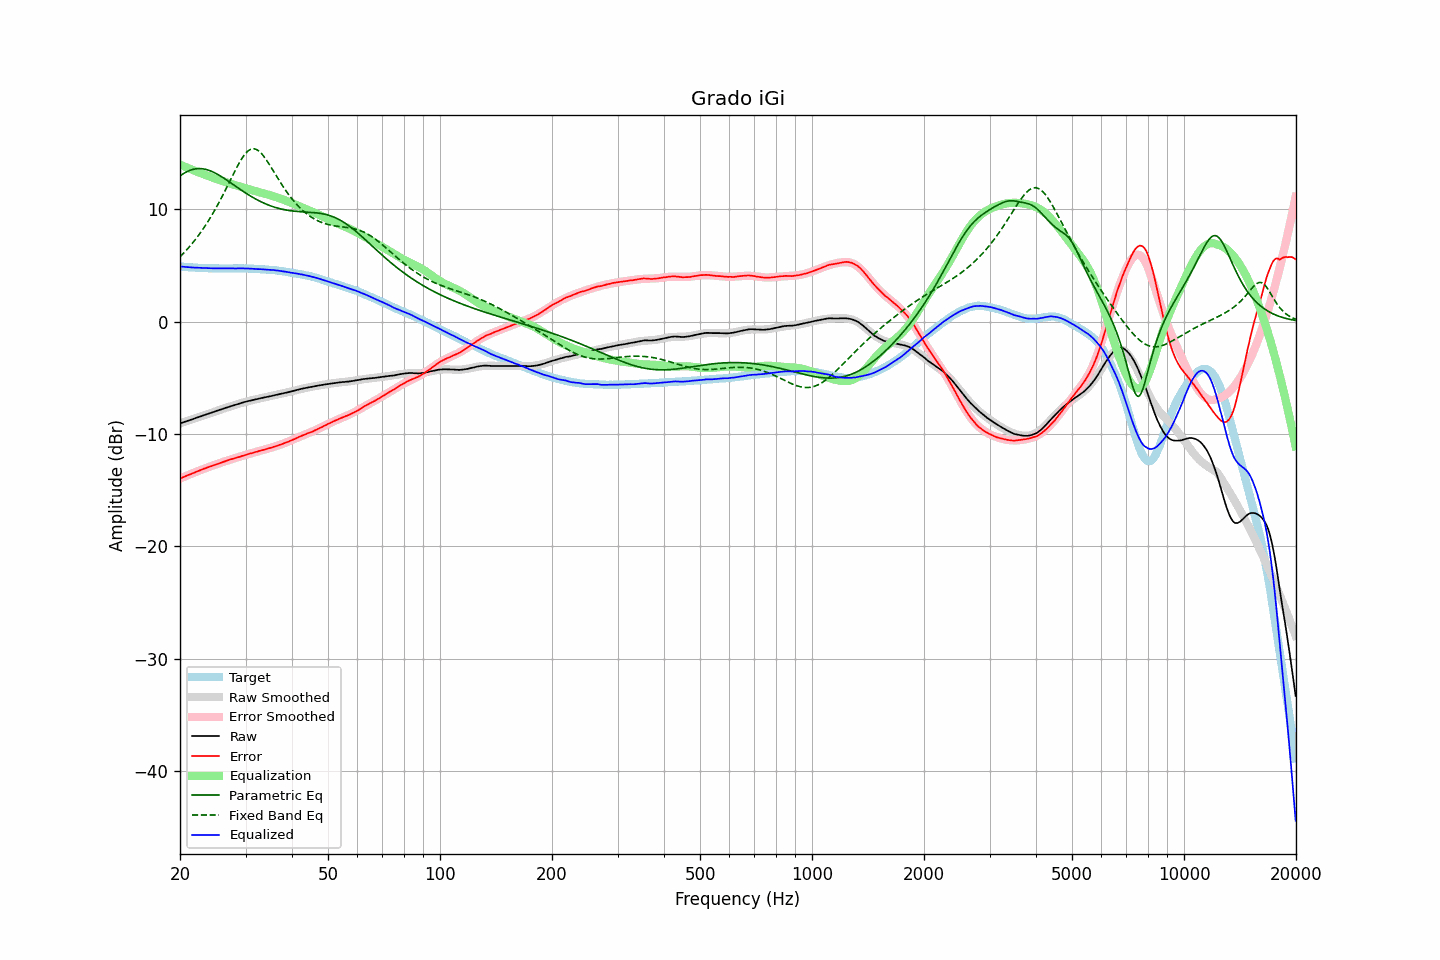

The table this chart was drawn from, first rows:
frequency, raw, error, smoothed, error_smoothed, equalization, parametric_eq, fixed_band_eq, equalized_raw, equalized_smoothed, target
20.00, -9.07, -13.97, -9.07, -13.97, 13.97, 12.97, 5.76, 4.91, 4.90, 4.90
20.20, -9.02, -13.91, -9.02, -13.91, 13.91, 13.07, 5.91, 4.89, 4.89, 4.89
20.40, -8.97, -13.85, -8.97, -13.85, 13.85, 13.16, 6.05, 4.88, 4.88, 4.88
20.61, -8.92, -13.79, -8.92, -13.79, 13.79, 13.24, 6.21, 4.87, 4.87, 4.87
20.81, -8.87, -13.72, -8.87, -13.73, 13.73, 13.32, 6.36, 4.86, 4.86, 4.85
21.02, -8.83, -13.66, -8.82, -13.67, 13.67, 13.39, 6.52, 4.84, 4.84, 4.84
21.23, -8.78, -13.60, -8.77, -13.61, 13.61, 13.45, 6.68, 4.83, 4.83, 4.83
21.44, -8.73, -13.56, -8.72, -13.55, 13.55, 13.50, 6.85, 4.82, 4.82, 4.84
21.66, -8.68, -13.49, -8.67, -13.49, 13.49, 13.55, 7.03, 4.81, 4.81, 4.82
21.87, -8.63, -13.44, -8.62, -13.43, 13.43, 13.58, 7.20, 4.81, 4.81, 4.81
22.09, -8.58, -13.37, -8.58, -13.37, 13.37, 13.60, 7.39, 4.80, 4.80, 4.79
22.31, -8.53, -13.32, -8.53, -13.32, 13.32, 13.62, 7.58, 4.79, 4.79, 4.79
22.54, -8.48, -13.26, -8.48, -13.26, 13.26, 13.62, 7.77, 4.78, 4.78, 4.78
22.76, -8.43, -13.21, -8.43, -13.21, 13.21, 13.62, 7.97, 4.78, 4.78, 4.78
22.99, -8.38, -13.15, -8.38, -13.15, 13.15, 13.60, 8.17, 4.77, 4.77, 4.77
23.22, -8.33, -13.08, -8.33, -13.10, 13.10, 13.58, 8.38, 4.77, 4.77, 4.76
23.45, -8.28, -13.04, -8.28, -13.04, 13.04, 13.55, 8.60, 4.76, 4.76, 4.77
23.69, -8.23, -12.98, -8.23, -12.99, 12.99, 13.51, 8.82, 4.76, 4.76, 4.76
23.92, -8.19, -12.93, -8.18, -12.93, 12.93, 13.46, 9.05, 4.75, 4.75, 4.74
24.16, -8.14, -12.89, -8.13, -12.88, 12.88, 13.41, 9.28, 4.75, 4.75, 4.75
24.40, -8.09, -12.84, -8.08, -12.83, 12.83, 13.35, 9.52, 4.74, 4.75, 4.75
24.65, -8.04, -12.79, -8.03, -12.78, 12.78, 13.28, 9.76, 4.74, 4.74, 4.75
24.89, -7.99, -12.73, -7.99, -12.73, 12.73, 13.21, 10.01, 4.74, 4.74, 4.75
25.14, -7.94, -12.67, -7.94, -12.68, 12.68, 13.14, 10.27, 4.74, 4.74, 4.74
25.39, -7.89, -12.62, -7.89, -12.63, 12.63, 13.06, 10.53, 4.74, 4.74, 4.73
25.65, -7.85, -12.58, -7.84, -12.58, 12.58, 12.97, 10.80, 4.73, 4.74, 4.73
25.91, -7.80, -12.53, -7.79, -12.53, 12.53, 12.88, 11.07, 4.73, 4.73, 4.73
26.16, -7.75, -12.48, -7.75, -12.48, 12.48, 12.79, 11.35, 4.74, 4.73, 4.74
26.43, -7.70, -12.43, -7.70, -12.43, 12.43, 12.70, 11.63, 4.74, 4.73, 4.74
26.69, -7.66, -12.39, -7.65, -12.39, 12.39, 12.60, 11.92, 4.73, 4.73, 4.73
26.96, -7.61, -12.34, -7.61, -12.34, 12.34, 12.50, 12.21, 4.73, 4.73, 4.73
27.23, -7.56, -12.29, -7.56, -12.30, 12.30, 12.40, 12.50, 4.74, 4.73, 4.73
27.50, -7.52, -12.24, -7.52, -12.25, 12.25, 12.31, 12.79, 4.73, 4.74, 4.73
27.77, -7.48, -12.21, -7.47, -12.21, 12.21, 12.21, 13.08, 4.73, 4.74, 4.73
28.05, -7.43, -12.16, -7.42, -12.16, 12.16, 12.11, 13.36, 4.74, 4.74, 4.73
28.33, -7.39, -12.13, -7.38, -12.12, 12.12, 12.01, 13.64, 4.73, 4.74, 4.74
28.62, -7.34, -12.07, -7.34, -12.07, 12.07, 11.91, 13.91, 4.74, 4.74, 4.74
28.90, -7.30, -12.04, -7.29, -12.03, 12.03, 11.81, 14.16, 4.73, 4.74, 4.74
29.19, -7.25, -11.99, -7.25, -11.99, 11.99, 11.71, 14.40, 4.74, 4.73, 4.74
29.48, -7.21, -11.94, -7.21, -11.94, 11.94, 11.62, 14.63, 4.74, 4.73, 4.74
29.78, -7.17, -11.90, -7.17, -11.90, 11.90, 11.52, 14.83, 4.73, 4.73, 4.73
30.08, -7.13, -11.86, -7.13, -11.86, 11.86, 11.43, 15.00, 4.73, 4.73, 4.73
30.38, -7.09, -11.80, -7.09, -11.82, 11.82, 11.34, 15.14, 4.73, 4.72, 4.72
30.68, -7.06, -11.77, -7.06, -11.77, 11.77, 11.25, 15.26, 4.72, 4.72, 4.71
30.99, -7.02, -11.73, -7.02, -11.73, 11.73, 11.16, 15.33, 4.71, 4.71, 4.71
31.30, -6.99, -11.69, -6.99, -11.69, 11.69, 11.08, 15.37, 4.70, 4.70, 4.71
31.61, -6.96, -11.66, -6.95, -11.65, 11.65, 10.99, 15.38, 4.69, 4.70, 4.70
31.93, -6.93, -11.60, -6.92, -11.61, 11.61, 10.91, 15.35, 4.68, 4.69, 4.68
32.24, -6.90, -11.58, -6.89, -11.57, 11.57, 10.84, 15.28, 4.67, 4.68, 4.68
32.57, -6.86, -11.52, -6.86, -11.53, 11.53, 10.76, 15.18, 4.67, 4.67, 4.67
32.89, -6.83, -11.49, -6.83, -11.49, 11.49, 10.69, 15.06, 4.67, 4.66, 4.66
33.22, -6.80, -11.45, -6.80, -11.45, 11.45, 10.62, 14.90, 4.66, 4.66, 4.66
33.55, -6.77, -11.42, -6.77, -11.41, 11.41, 10.56, 14.73, 4.65, 4.65, 4.65
33.89, -6.74, -11.37, -6.74, -11.37, 11.37, 10.49, 14.54, 4.64, 4.64, 4.64
34.23, -6.71, -11.33, -6.70, -11.33, 11.33, 10.43, 14.33, 4.63, 4.63, 4.62
34.57, -6.68, -11.29, -6.67, -11.29, 11.29, 10.37, 14.11, 4.62, 4.62, 4.61
34.92, -6.65, -11.25, -6.64, -11.25, 11.25, 10.32, 13.89, 4.60, 4.61, 4.60
35.27, -6.62, -11.23, -6.61, -11.21, 11.21, 10.27, 13.65, 4.59, 4.60, 4.61
35.62, -6.58, -11.16, -6.58, -11.16, 11.16, 10.22, 13.42, 4.59, 4.58, 4.59
35.97, -6.55, -11.12, -6.55, -11.12, 11.12, 10.17, 13.18, 4.57, 4.57, 4.58
... 635 more rows
